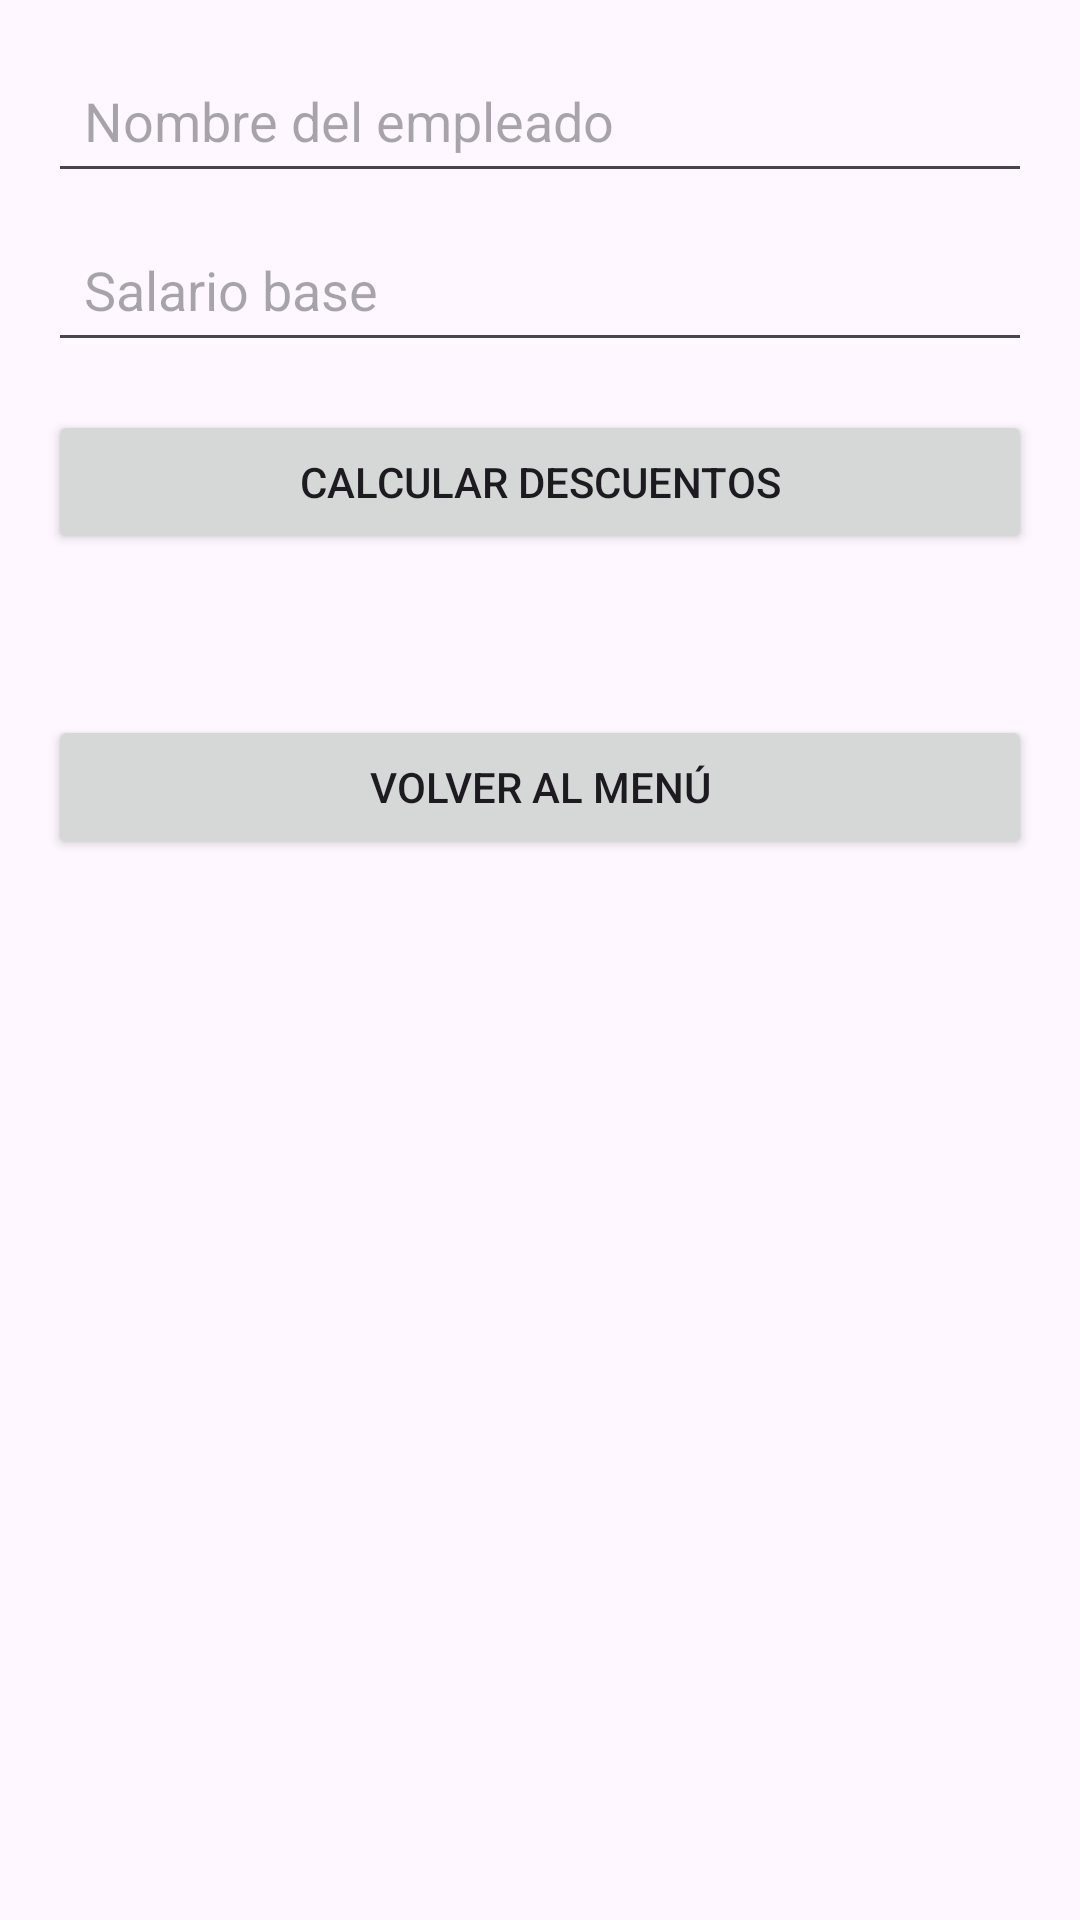

Layout XML and referenced resources for this Android screen:
<!-- AndroidManifest.xml: application theme Theme.MR222768_Desafio1 -->
<!-- res/layout/activity_salario.xml -->
<?xml version="1.0" encoding="utf-8"?>
<androidx.constraintlayout.widget.ConstraintLayout
    xmlns:android="http://schemas.android.com/apk/res/android"
    xmlns:app="http://schemas.android.com/apk/res-auto"
    android:layout_width="match_parent"
    android:layout_height="match_parent"
    android:padding="16dp">

    <EditText
        android:id="@+id/etNombreEmpleado"
        android:layout_width="0dp"
        android:layout_height="wrap_content"
        android:minHeight="48dp"
        android:padding="12dp"
        android:hint="Nombre del empleado"
        app:layout_constraintTop_toTopOf="parent"
        app:layout_constraintStart_toStartOf="parent"
        app:layout_constraintEnd_toEndOf="parent"/>

    <EditText
        android:id="@+id/etSalario"
        android:layout_width="0dp"
        android:layout_height="wrap_content"
        android:minHeight="48dp"
        android:padding="12dp"
        android:inputType="numberDecimal"
        android:hint="Salario base"
        app:layout_constraintTop_toBottomOf="@id/etNombreEmpleado"
        app:layout_constraintStart_toStartOf="parent"
        app:layout_constraintEnd_toEndOf="parent"
        android:layout_marginTop="8dp"/>

    <Button
        android:id="@+id/btnCalcularSalario"
        android:layout_width="0dp"
        android:layout_height="wrap_content"
        android:text="Calcular Descuentos"
        app:layout_constraintTop_toBottomOf="@id/etSalario"
        app:layout_constraintStart_toStartOf="parent"
        app:layout_constraintEnd_toEndOf="parent"
        android:layout_marginTop="16dp"/>

    <TextView
        android:id="@+id/tvResultadoSalario"
        android:layout_width="0dp"
        android:layout_height="wrap_content"
        android:textSize="16sp"
        app:layout_constraintTop_toBottomOf="@id/btnCalcularSalario"
        app:layout_constraintStart_toStartOf="parent"
        app:layout_constraintEnd_toEndOf="parent"
        android:layout_marginTop="16dp"/>

    <Button
        android:id="@+id/btnVolverSalario"
        android:layout_width="0dp"
        android:layout_height="wrap_content"
        android:text="Volver al menú"
        app:layout_constraintTop_toBottomOf="@id/tvResultadoSalario"
        app:layout_constraintStart_toStartOf="parent"
        app:layout_constraintEnd_toEndOf="parent"
        android:layout_marginTop="16dp"/>

</androidx.constraintlayout.widget.ConstraintLayout>
<!-- resources referenced by this layout -->
<resources>
  <style name="Theme.MR222768_Desafio1" parent="Base.Theme.MR222768_Desafio1" />
  <style name="Base.Theme.MR222768_Desafio1" parent="Theme.Material3.DayNight.NoActionBar">
          
          
      </style>
</resources>
